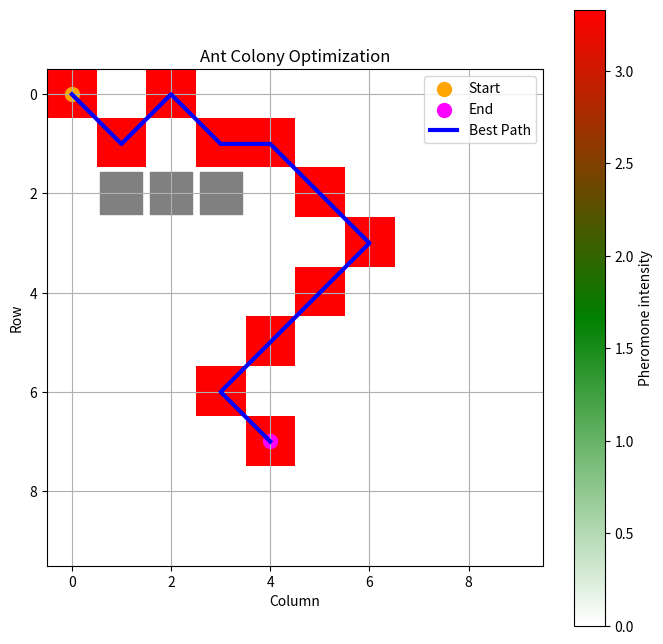
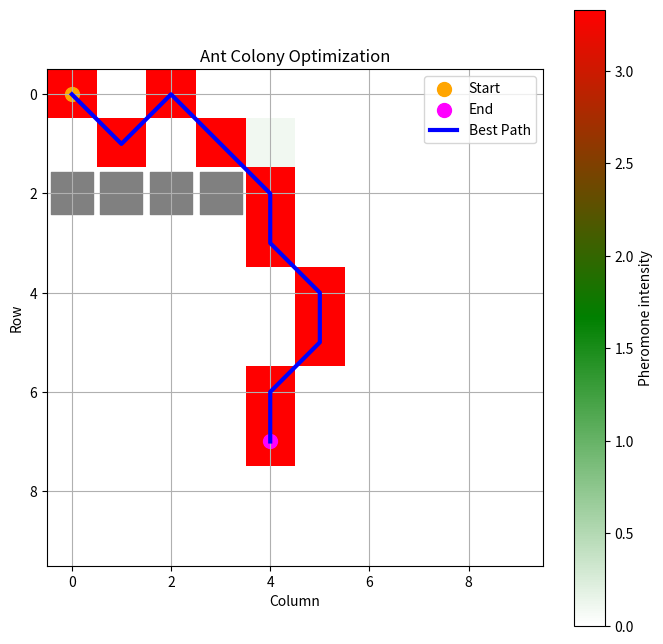

Reproduce these figures in Python, in order.
import numpy as np
import matplotlib.pyplot as plt
from matplotlib.colors import LinearSegmentedColormap

class AntColonyOptimization:
    def __init__(self, start, end, obstacles, grid_size=(10, 10), num_ants=50, evaporation_rate=0.3, alpha=1.0, beta=5.0):
        # Inicialización de parámetros
        self.start = start
        self.end = end
        self.obstacles = obstacles
        self.grid_size = grid_size
        self.num_ants = num_ants
        self.evaporation_rate = evaporation_rate
        self.alpha = alpha
        self.beta = beta
        self.pheromones = np.ones(grid_size)  # Matriz de feromonas
        self.best_path = None

    def _get_neighbors(self, position):
        # Obtener vecinos válidos (no salirse del grid ni chocar obstáculos)
        pos_x, pos_y = position
        neighbors = []
        for i in range(-1, 2):
            for j in range(-1, 2):
                new_x, new_y = pos_x + i, pos_y + j
                if (0 <= new_x < self.grid_size[0] and 0 <= new_y < self.grid_size[1] and
                        (new_x, new_y) != position and (new_x, new_y) not in self.obstacles):
                    neighbors.append((new_x, new_y))
        return neighbors

    def _select_next_position(self, position, visited):
        # Selección probabilística del siguiente movimiento basado en feromonas y heurística
        neighbors = self._get_neighbors(position)
        probabilities = []
        total = 0
        for neighbor in neighbors:
            if neighbor not in visited:
                pheromone = self.pheromones[neighbor[1], neighbor[0]]
                heuristic = 1 / (np.linalg.norm(np.array(neighbor) - np.array(self.end)) + 0.1)
                prob = (pheromone ** self.alpha) * (heuristic ** self.beta)
                probabilities.append((neighbor, prob))
                total += prob
        if not probabilities:
            return None
        probabilities = [(pos, prob / total) for pos, prob in probabilities]
        selected = np.random.choice(len(probabilities), p=[prob for pos, prob in probabilities])
        return probabilities[selected][0]

    def _evaporate_pheromones(self):
        # Reducción general de las feromonas
        self.pheromones *= (1 - self.evaporation_rate)

    def _deposit_pheromones(self, path):
        # Depósito de feromonas en el camino recorrido
        for position in path:
            self.pheromones[position[1], position[0]] += 1

    def _path_quality(self, path):
        # Cálculo de calidad de un camino: promedio de feromonas
        pheromone_sum = sum(self.pheromones[pos[1], pos[0]] for pos in path)
        return pheromone_sum / len(path)

    def find_best_path(self, num_iterations):
        for _ in range(num_iterations):
            all_paths = []
            for _ in range(self.num_ants):
                current_position = self.start
                path = [current_position]
                while current_position != self.end:
                    next_position = self._select_next_position(current_position, path)
                    if next_position is None:
                        break
                    path.append(next_position)
                    current_position = next_position
                all_paths.append(path)

            # Filtrar solo caminos que alcanzan la meta
            all_paths = [path for path in all_paths if path and path[-1] == self.end]

            if all_paths:
                # Selección del mejor camino basado en la calidad de feromonas
                all_paths.sort(key=lambda x: -self._path_quality(x))
                best_path = all_paths[0]

            self._evaporate_pheromones()
            self._deposit_pheromones(best_path)

            if self.best_path is None or len(best_path) <= len(self.best_path):
                self.best_path = best_path

    def plot(self):
        # Visualización del grid, feromonas, obstáculos, punto de inicio y fin
        cmap = LinearSegmentedColormap.from_list('pheromone', ['white', 'green', 'red'])
        plt.figure(figsize=(8, 8))
        plt.imshow(self.pheromones, cmap=cmap, vmin=np.min(self.pheromones), vmax=np.max(self.pheromones))
        plt.colorbar(label='Pheromone intensity')
        plt.scatter(self.start[0], self.start[1], color='orange', label='Start', s=100)
        plt.scatter(self.end[0], self.end[1], color='magenta', label='End', s=100)
        for obstacle in self.obstacles:
            plt.scatter(obstacle[0], obstacle[1], color='gray', s=900, marker='s')
        if self.best_path:
            path_x, path_y = zip(*self.best_path)
            plt.plot(path_x, path_y, color='blue', label='Best Path', linewidth=3)
        plt.xlabel('Column')
        plt.ylabel('Row')
        plt.title('Ant Colony Optimization')
        plt.legend()
        plt.grid(True)
        plt.show()

def study_case_1():
    print("Start of Ant Colony Optimization - First Study Case")
    start = (0, 0)
    end = (4, 7)
    obstacles = [(1, 2), (2, 2), (3, 2)]
    aco = AntColonyOptimization(start, end, obstacles)
    aco.find_best_path(100)
    aco.plot()
    print("End of Ant Colony Optimization")
    print("Best path: ", aco.best_path)

def study_case_2():
    print("Start of Ant Colony Optimization - Second Study Case")
    start = (0, 0)
    end = (4, 7)
    obstacles = [(0, 2), (1, 2), (2, 2), (3, 2)]
    aco = AntColonyOptimization(start, end, obstacles)
    aco.find_best_path(100)
    aco.plot()
    print("End of Ant Colony Optimization")
    print("Best path: ", aco.best_path)

if __name__ == '__main__':
    study_case_1()
    study_case_2()
